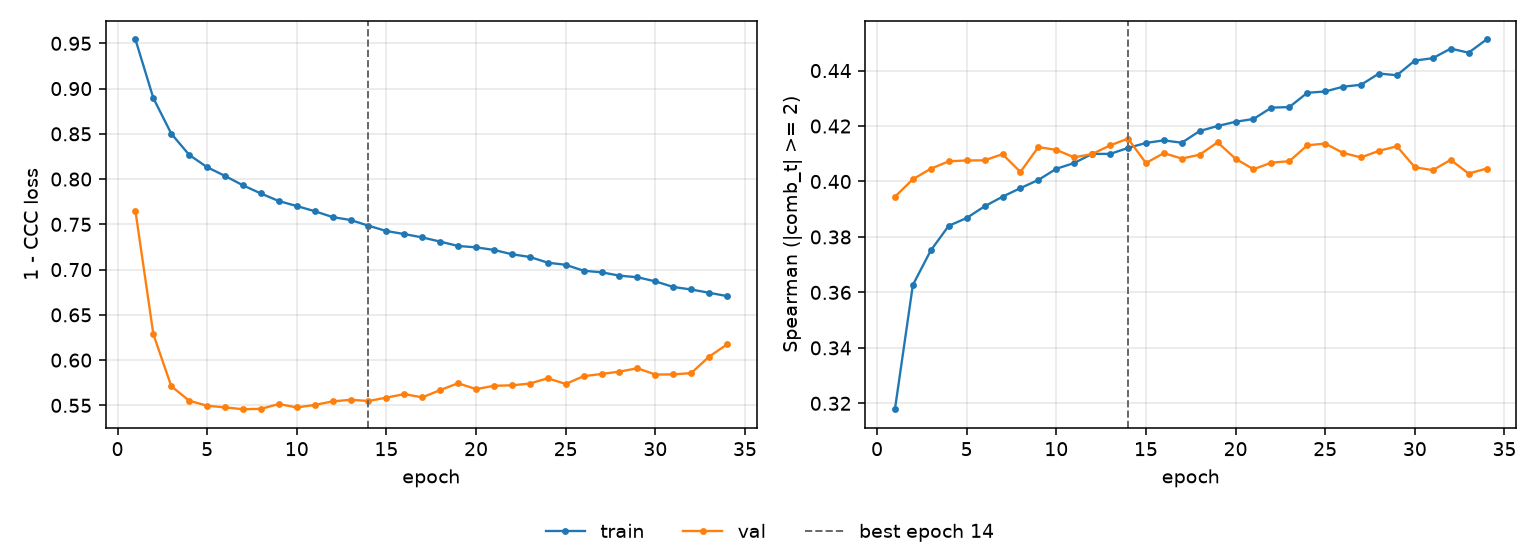

Source data for this figure (header and first rows):
epoch, tr_loss, vl_loss, tr_sp, vl_sp, is_best
1, 0.9542, 0.7648, 0.3179, 0.3945, False
2, 0.8894, 0.6285, 0.3627, 0.4008, False
3, 0.8502, 0.5712, 0.3751, 0.4046, False
4, 0.8267, 0.5551, 0.384, 0.4073, False
5, 0.8131, 0.5496, 0.3868, 0.4076, False
6, 0.8035, 0.5477, 0.391, 0.4076, False
7, 0.7931, 0.5458, 0.3945, 0.4099, False
8, 0.7841, 0.5461, 0.3976, 0.4034, False
9, 0.7757, 0.5515, 0.4006, 0.4124, False
10, 0.7702, 0.5477, 0.4046, 0.4114, False
11, 0.7645, 0.5505, 0.4067, 0.4087, False
12, 0.758, 0.5544, 0.41, 0.4099, False
13, 0.7548, 0.5561, 0.4099, 0.413, False
14, 0.7485, 0.5548, 0.4121, 0.4155, True
15, 0.7426, 0.5586, 0.4139, 0.4067, False
16, 0.7392, 0.5625, 0.4148, 0.4102, False
17, 0.7356, 0.5588, 0.414, 0.4083, False
18, 0.7309, 0.5669, 0.4182, 0.4097, False
19, 0.7261, 0.5745, 0.42, 0.4141, False
20, 0.7246, 0.5679, 0.4215, 0.4082, False
21, 0.7217, 0.5716, 0.4225, 0.4044, False
22, 0.717, 0.5722, 0.4266, 0.4068, False
23, 0.714, 0.5741, 0.4268, 0.4073, False
24, 0.7076, 0.58, 0.432, 0.413, False
25, 0.7053, 0.5736, 0.4325, 0.4137, False
26, 0.6987, 0.5822, 0.4342, 0.4103, False
27, 0.697, 0.5847, 0.4349, 0.4087, False
28, 0.6933, 0.5873, 0.4389, 0.4111, False
29, 0.6916, 0.591, 0.4383, 0.4127, False
30, 0.687, 0.5841, 0.4436, 0.4051, False
31, 0.6808, 0.5842, 0.4445, 0.4041, False
32, 0.678, 0.5856, 0.4479, 0.4078, False
33, 0.6744, 0.6038, 0.4464, 0.4029, False
34, 0.6707, 0.6173, 0.4512, 0.4047, False
